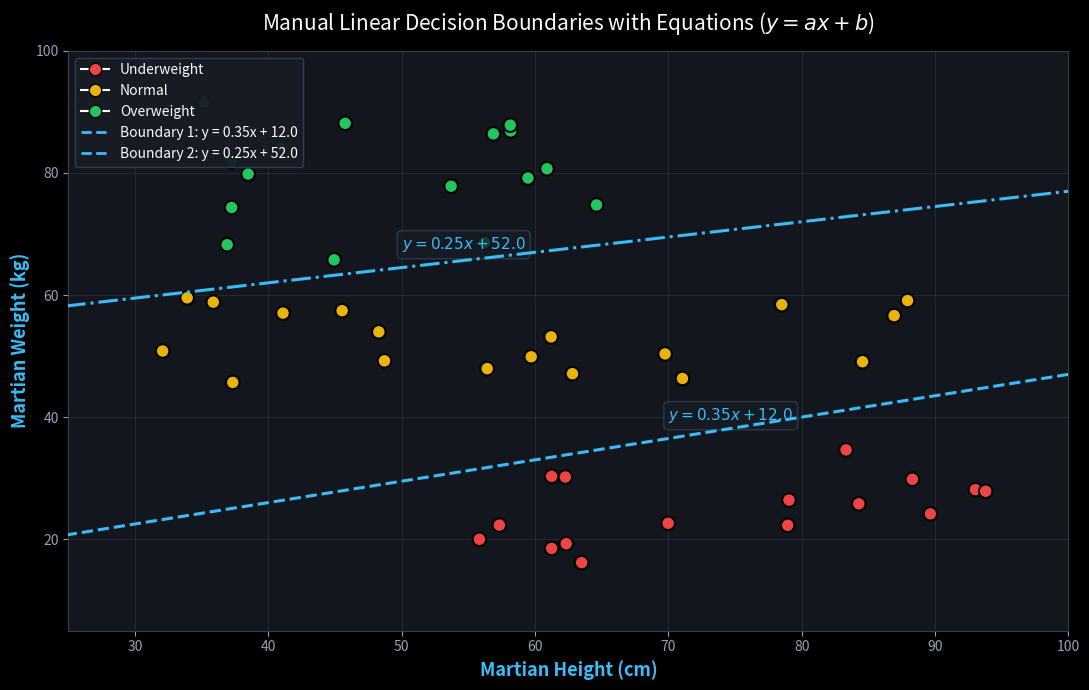

Python code for this plot:
import numpy as np
import matplotlib.pyplot as plt
from matplotlib.colors import ListedColormap
from matplotlib.lines import Line2D

# Set up dark background style for matplotlib
plt.style.use('dark_background')

# 1. Define base data templates and add controlled random scatter
np.random.seed(42)

# Class 0: Underweight (Medium to high height, low to medium weight)
n_samples_0 = 16
height_0 = np.random.uniform(55, 95, n_samples_0)
weight_0 = np.random.uniform(15, 40, n_samples_0)
data_underweight = np.column_stack((height_0, weight_0))

# Class 1: Normal (Low to high height, medium weight)
n_samples_1 = 18
height_1 = np.random.uniform(30, 90, n_samples_1)
weight_1 = np.random.uniform(45, 60, n_samples_1)
data_normal = np.column_stack((height_1, weight_1))

# Class 2: Overweight (Low to medium height, medium to high weight)
n_samples_2 = 16
height_2 = np.random.uniform(35, 65, n_samples_2)
weight_2 = np.random.uniform(65, 95, n_samples_2)
data_overweight = np.column_stack((height_2, weight_2))

# Store them cleanly in a dictionary using explicitly defined arrays
data_dict = {
    'Underweight': data_underweight,
    'Normal': data_normal,
    'Overweight': data_overweight
}

X_0, y_0 = data_dict['Underweight'], np.zeros(len(data_dict['Underweight']), dtype=int)
X_1, y_1 = data_dict['Normal'], np.ones(len(data_dict['Normal']), dtype=int)
X_2, y_2 = data_dict['Overweight'], np.full(len(data_dict['Overweight']), 2, dtype=int)

X = np.vstack((X_0, X_1, X_2))
y = np.concatenate((y_0, y_1, y_2))

# 3. Set up the plot layout with a solid black/dark gray figure background
fig, ax = plt.subplots(figsize=(11, 7), facecolor='#0f1115')
ax.set_facecolor('#13161c') # Dark gray graph plotting area

# Points color map: Red, Yellow, Green
point_colormap = ListedColormap(['#ef4444', '#eab308', '#22c55e'])

# Scatter plot for the points using Red, Yellow, and Green
scatter = ax.scatter(X[:, 0], X[:, 1], c=y, cmap=point_colormap,
                     edgecolors='#000000', s=95, linewidth=1.5, zorder=3)

# 4. Draw human-guessed linear decision boundaries using y = ax + b
x_vals = np.linspace(20, 100, 200)

# Boundary 1 (Underweight vs Normal)
a1, b1 = 0.35, 12.0
y_line1 = a1 * x_vals + b1

# Boundary 2 (Normal vs Overweight)
a2, b2 = 0.25, 52.0
y_line2 = a2 * x_vals + b2

# Plot manual lines
ax.plot(x_vals, y_line1, color='#38bdf8', linestyle='dashed', linewidth=2.2, zorder=4)
ax.plot(x_vals, y_line2, color='#38bdf8', linestyle='dashdot', linewidth=2.2, zorder=4)

# Display the equations directly on the plot near their lines
ax.text(70, a1 * 70 + b1 + 3, f'$y = {a1}x + {b1}$', color='#38bdf8', fontsize=11, fontweight='bold', bbox=dict(facecolor='#181c24', alpha=0.8, edgecolor='#334155', boxstyle='round,pad=0.3'))
ax.text(50, a2 * 50 + b2 + 3, f'$y = {a2}x + {b2}$', color='#38bdf8', fontsize=11, fontweight='bold', bbox=dict(facecolor='#181c24', alpha=0.8, edgecolor='#334155', boxstyle='round,pad=0.3'))

# Axis limits
ax.set_xlim(25, 100)
ax.set_ylim(5, 100)

# Axis labels and styling
ax.set_xlabel('Martian Height (cm)', fontsize=13, fontweight='bold', color='#38bdf8')
ax.set_ylabel('Martian Weight (kg)', fontsize=13, fontweight='bold', color='#38bdf8')
ax.set_title('Manual Linear Decision Boundaries with Equations ($y = ax + b$)', fontsize=15, color='#f8fafc', pad=15)

# Grid styling
ax.grid(True, linestyle='-', alpha=0.2, color='#64748b')
ax.tick_params(colors='#94a3b8')
for spine in ax.spines.values():
    spine.set_color('#334155')

# Custom Legend
legend_elements = [
    Line2D([0], [0], marker='o', color='w', label='Underweight', markerfacecolor='#ef4444', markersize=9, markeredgecolor='#000000'),
    Line2D([0], [0], marker='o', color='w', label='Normal', markerfacecolor='#eab308', markersize=9, markeredgecolor='#000000'),
    Line2D([0], [0], marker='o', color='w', label='Overweight', markerfacecolor='#22c55e', markersize=9, markeredgecolor='#000000'),
    Line2D([0], [0], color='#38bdf8', linestyle='dashed', lw=2, label='Boundary 1: y = 0.35x + 12.0'),
    Line2D([0], [0], color='#38bdf8', linestyle='dashed', lw=2, label='Boundary 2: y = 0.25x + 52.0')
]
ax.legend(handles=legend_elements, loc='upper left', facecolor='#181c24', edgecolor='#334155', framealpha=0.95, fontsize=10, labelcolor='#f8fafc')

plt.tight_layout()
plt.savefig('martian_classification_equations.png', dpi=300, facecolor=fig.get_facecolor(), edgecolor='none')
plt.show()
